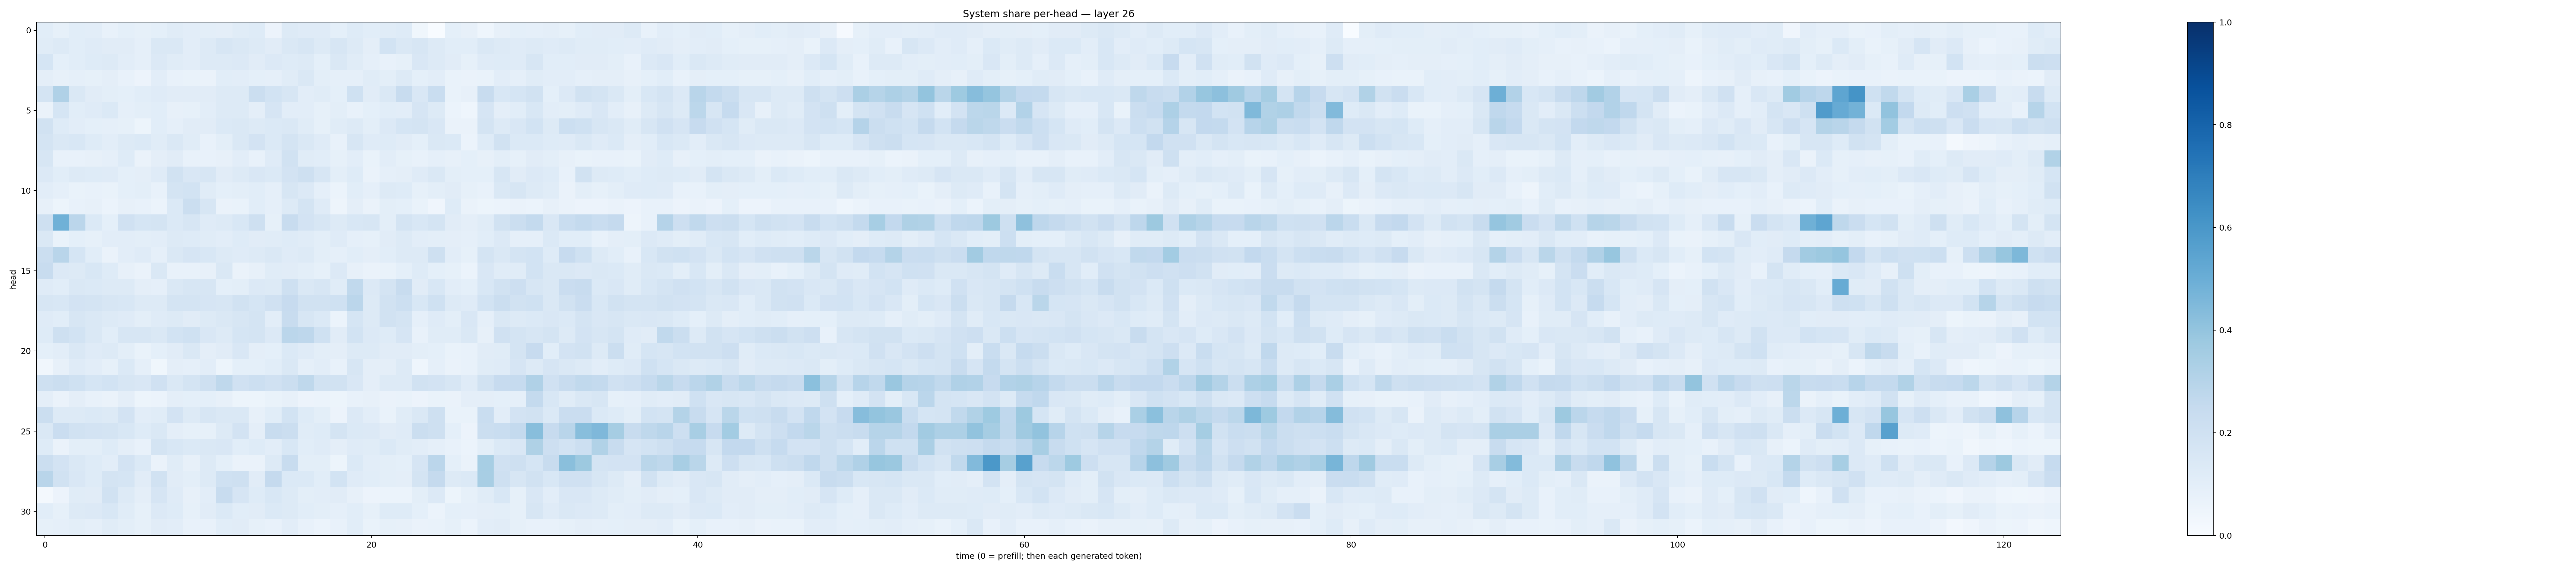

The data file committed next to this chart (first rows):
0.106334634, 0.08531634, 0.10763682, 0.10252147, 0.07699661, 0.0906972, 0.08274926, 0.09109867, 0.11369554, 0.10259692, 0.09867294, 0.09758079, 0.11576124, 0.121808045, 0.056057103, 0.13194767, 0.118142195, 0.12000636, 0.09333242, 0.12468996, 0.10833564, 0.113516435, 0.12327686, 0.03826012
0.1159, 0.1319, 0.1087, 0.1173, 0.1111, 0.1106, 0.08594, 0.1439, 0.1476, 0.1045, 0.1301, 0.1583, 0.1408, 0.1316, 0.1111, 0.1466, 0.1575, 0.1283, 0.161, 0.1324, 0.09746, 0.187, 0.1451, 0.1604
0.168, 0.09328, 0.108, 0.1236, 0.1254, 0.1041, 0.0871, 0.1343, 0.1171, 0.1046, 0.13, 0.1255, 0.1331, 0.1094, 0.1355, 0.1241, 0.1276, 0.09332, 0.1429, 0.117, 0.08919, 0.07296, 0.08368, 0.152
0.09464, 0.0803, 0.08869, 0.08381, 0.09503, 0.07785, 0.05801, 0.1034, 0.07217, 0.06673, 0.06357, 0.1082, 0.1022, 0.09015, 0.08887, 0.1141, 0.1474, 0.09776, 0.08969, 0.08881, 0.1146, 0.09986, 0.127, 0.09101
0.1726, 0.3202, 0.1462, 0.1119, 0.1013, 0.09092, 0.1087, 0.119, 0.113, 0.1123, 0.1123, 0.1296, 0.1317, 0.2252, 0.1853, 0.1626, 0.1033, 0.116, 0.09214, 0.2003, 0.1124, 0.1471, 0.2373, 0.1493
0.06575, 0.1714, 0.1065, 0.1189, 0.1404, 0.08713, 0.09824, 0.1074, 0.08079, 0.08255, 0.1051, 0.1296, 0.1319, 0.09737, 0.1661, 0.1049, 0.1042, 0.08399, 0.1005, 0.07414, 0.09255, 0.1092, 0.1033, 0.1664
0.192, 0.1233, 0.1026, 0.09092, 0.08831, 0.08344, 0.05176, 0.1089, 0.08904, 0.1101, 0.1111, 0.137, 0.1409, 0.1257, 0.1388, 0.1416, 0.1153, 0.08561, 0.1142, 0.127, 0.1011, 0.1344, 0.1682, 0.1761
0.1724, 0.147, 0.1548, 0.1221, 0.1046, 0.1264, 0.1395, 0.1154, 0.1409, 0.1138, 0.07657, 0.1, 0.1476, 0.1835, 0.1378, 0.1737, 0.1462, 0.1176, 0.07164, 0.1578, 0.1201, 0.1223, 0.11, 0.09165
0.1581, 0.07073, 0.07693, 0.07973, 0.08612, 0.1229, 0.06586, 0.09707, 0.1126, 0.07588, 0.07638, 0.08153, 0.1041, 0.07757, 0.1173, 0.1908, 0.1137, 0.1088, 0.08544, 0.1048, 0.06996, 0.1022, 0.0844, 0.07172
0.1349, 0.1091, 0.1326, 0.1249, 0.1205, 0.09202, 0.09403, 0.1188, 0.1924, 0.1522, 0.1615, 0.1101, 0.1268, 0.1516, 0.1406, 0.1808, 0.206, 0.1599, 0.1002, 0.1232, 0.06597, 0.08882, 0.09563, 0.1196
0.1053, 0.08894, 0.06714, 0.07384, 0.06955, 0.09333, 0.09795, 0.07723, 0.173, 0.1868, 0.1161, 0.0904, 0.09899, 0.1084, 0.08889, 0.1592, 0.1349, 0.08892, 0.05872, 0.1084, 0.086, 0.1285, 0.1223, 0.08495
0.08169, 0.05122, 0.07205, 0.08184, 0.06022, 0.0814, 0.07488, 0.05867, 0.1371, 0.2207, 0.1596, 0.06395, 0.06886, 0.1057, 0.08745, 0.1261, 0.1738, 0.1198, 0.0484, 0.09679, 0.06496, 0.09898, 0.09179, 0.069
0.2106, 0.4863, 0.2844, 0.1386, 0.09081, 0.1961, 0.1684, 0.1726, 0.1375, 0.1565, 0.1188, 0.1305, 0.153, 0.2063, 0.08441, 0.2389, 0.1803, 0.1588, 0.1276, 0.1532, 0.1611, 0.1006, 0.1727, 0.156
0.1406, 0.06789, 0.09286, 0.08527, 0.1032, 0.1042, 0.09835, 0.1054, 0.1292, 0.1236, 0.1157, 0.1052, 0.1228, 0.1111, 0.114, 0.123, 0.1161, 0.09884, 0.1206, 0.08709, 0.08526, 0.1129, 0.1302, 0.1041
0.226, 0.2893, 0.17, 0.1081, 0.0659, 0.1046, 0.1191, 0.08754, 0.1445, 0.1644, 0.1533, 0.1324, 0.1182, 0.1286, 0.1421, 0.1197, 0.1318, 0.09851, 0.08811, 0.1063, 0.09479, 0.1078, 0.1295, 0.1316
0.2363, 0.1352, 0.126, 0.1554, 0.1249, 0.08096, 0.06599, 0.1457, 0.07417, 0.07535, 0.07864, 0.1411, 0.06571, 0.08101, 0.1144, 0.1108, 0.09828, 0.08221, 0.1358, 0.08044, 0.06506, 0.06775, 0.08995, 0.1212
0.1182, 0.1071, 0.1439, 0.1402, 0.1258, 0.1287, 0.09693, 0.08765, 0.1484, 0.1594, 0.1574, 0.09239, 0.1012, 0.134, 0.1301, 0.206, 0.1447, 0.1587, 0.116, 0.2639, 0.1345, 0.1733, 0.2384, 0.1132
0.1565, 0.1524, 0.183, 0.1755, 0.1565, 0.1536, 0.1253, 0.1268, 0.1736, 0.1728, 0.1674, 0.1623, 0.1915, 0.1711, 0.1977, 0.2449, 0.1937, 0.1917, 0.2016, 0.2814, 0.1312, 0.1926, 0.2163, 0.1551
0.1205, 0.1063, 0.1594, 0.1425, 0.126, 0.1203, 0.09803, 0.1208, 0.1311, 0.1098, 0.1321, 0.1482, 0.1609, 0.1758, 0.1051, 0.2416, 0.1595, 0.1371, 0.05994, 0.1709, 0.1316, 0.1947, 0.1749, 0.08963
0.1224, 0.2072, 0.186, 0.1423, 0.1083, 0.1623, 0.1604, 0.144, 0.1845, 0.1995, 0.1489, 0.1313, 0.1682, 0.1768, 0.1364, 0.2813, 0.2763, 0.201, 0.1102, 0.1843, 0.1343, 0.1212, 0.1644, 0.07482
0.09223, 0.1027, 0.1473, 0.1198, 0.1284, 0.09891, 0.06878, 0.09041, 0.1119, 0.1407, 0.09411, 0.1128, 0.1506, 0.09524, 0.09218, 0.1374, 0.1182, 0.09917, 0.09475, 0.1322, 0.127, 0.1105, 0.1122, 0.1014
0.03338, 0.08102, 0.1182, 0.1038, 0.08429, 0.138, 0.08952, 0.03822, 0.09545, 0.08685, 0.1053, 0.05383, 0.09252, 0.08986, 0.1073, 0.1436, 0.0869, 0.1045, 0.07185, 0.1586, 0.09594, 0.09469, 0.1316, 0.04516
0.2092, 0.2246, 0.1998, 0.1708, 0.1874, 0.1572, 0.1504, 0.1991, 0.142, 0.1737, 0.2051, 0.2721, 0.1984, 0.2153, 0.1971, 0.2254, 0.273, 0.1946, 0.1886, 0.1497, 0.09394, 0.1298, 0.1324, 0.1921
0.09683, 0.06256, 0.09445, 0.07559, 0.06536, 0.09553, 0.05265, 0.05877, 0.09584, 0.09059, 0.09357, 0.08195, 0.05234, 0.05125, 0.06904, 0.07842, 0.05697, 0.05954, 0.05384, 0.07569, 0.07841, 0.06286, 0.06777, 0.05747
0.2254, 0.1284, 0.1298, 0.1381, 0.1303, 0.1825, 0.1049, 0.1149, 0.1831, 0.1322, 0.1632, 0.1422, 0.1433, 0.08092, 0.1078, 0.1837, 0.1217, 0.09857, 0.05776, 0.133, 0.1045, 0.06998, 0.1162, 0.146
0.1427, 0.2293, 0.1921, 0.1835, 0.1768, 0.1525, 0.1231, 0.141, 0.09701, 0.08315, 0.08431, 0.132, 0.1835, 0.09547, 0.2395, 0.2192, 0.1158, 0.1232, 0.1759, 0.14, 0.1355, 0.1119, 0.1182, 0.2255
0.1237, 0.06481, 0.101, 0.09957, 0.1246, 0.09596, 0.07514, 0.1719, 0.1549, 0.1385, 0.1438, 0.152, 0.1081, 0.1228, 0.1051, 0.1546, 0.1078, 0.1204, 0.09577, 0.1177, 0.1144, 0.1391, 0.1133, 0.1022
0.2225, 0.1816, 0.1465, 0.1245, 0.1039, 0.1825, 0.1398, 0.06367, 0.1167, 0.08123, 0.1308, 0.0911, 0.06427, 0.06482, 0.1303, 0.2414, 0.1003, 0.09953, 0.0512, 0.1378, 0.1043, 0.09796, 0.0934, 0.1672
0.2927, 0.1929, 0.1508, 0.1242, 0.1747, 0.1711, 0.113, 0.1912, 0.1116, 0.1008, 0.1317, 0.203, 0.2087, 0.1115, 0.2511, 0.1405, 0.139, 0.1087, 0.1859, 0.1203, 0.1077, 0.09857, 0.0968, 0.1792
0.0208, 0.05845, 0.1171, 0.111, 0.1931, 0.1252, 0.09564, 0.166, 0.1189, 0.08203, 0.1033, 0.2368, 0.1672, 0.1237, 0.1528, 0.1309, 0.09981, 0.1041, 0.1113, 0.07847, 0.05542, 0.06096, 0.05949, 0.09967
0.106, 0.08236, 0.1299, 0.1337, 0.1527, 0.1165, 0.08398, 0.1351, 0.1239, 0.08243, 0.1129, 0.1391, 0.1082, 0.1112, 0.1368, 0.1291, 0.1072, 0.09821, 0.08916, 0.1077, 0.08592, 0.123, 0.1242, 0.09316
0.08518, 0.0886, 0.09987, 0.08622, 0.1143, 0.1003, 0.0826, 0.1095, 0.1054, 0.07236, 0.07385, 0.1073, 0.1107, 0.08209, 0.07408, 0.1045, 0.07417, 0.05982, 0.07262, 0.1086, 0.06793, 0.0856, 0.0798, 0.0626
